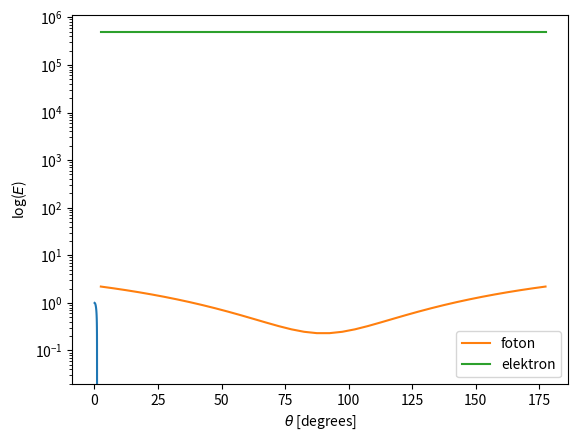

The script that saved this image:
import numpy as np
import matplotlib.pyplot as plt
%matplotlib inline

def maakDeeltje(m, p):
    """
    param m: De rustmassa van het deeltje (in eV)
    param p: Een vector voor de impuls van het deeltje (in eV) bijvoorbeeld [1e3, 1e2, -1e1]
    returns: De viervector [E, p_x, p_y, p_z] van het deeltje.
    """
    p = np.array(p)
    E = (m ** 2 + np.sum(p ** 2)) ** .5
    return np.array([E, *p])

def getBeta(deeltje):
    """
    param deeltje: de viervector waarmee het deeltje beschreven wordt.
    returns beta: een drie dimensionale vector voor beta van het deeltje.
    """
    return deeltje[1:] / deeltje[0] 

def getGamma(beta):
    """
    param beta: a 3d vector defining beta
    returns: gamma
    """
    beta = np.array(beta)
    gamma = 1 / (np.sqrt(1 - np.sum(beta ** 2)))
    return gamma

elektron = maakDeeltje(.5e6, [1e6, 0, 0])
print('elektron', elektron)

beta = getBeta(elektron)
print(beta)

foton = maakDeeltje(0, [-.4e6, 0, 0])
print('foton', foton)

print(getBeta(foton))

beta = getBeta(elektron)
gamma = getGamma(beta)
print(beta, gamma)

def maak_transformatie_matrix(gamma, beta):
    """
    Deeltjes hebben in dit geval alleen een beta (v/c) langs de x-as, 
    dit is dus geen vector maar een getal: -1<beta<1.
    """
    return np.matrix([[gamma, -beta * gamma, 0, 0],
                      [-beta * gamma, gamma, 0, 0],
                      [0, 0, 1, 0],
                      [0, 0, 0, 1]])

beta2center = getBeta(elektron)[0]
gamma2center = getGamma(beta2center)
Lab2Center = maak_transformatie_matrix(gamma2center, beta2center) 
Center2Lab = maak_transformatie_matrix(gamma2center, -beta2center)

print(Lab2Center * Center2Lab)

print(elektron * Lab2Center)

print(maakDeeltje(0, [-2, 0, 0]) * Center2Lab)

m_foton = 0
p_foton = np.array([2, 0 ,0])
foton_voor = maakDeeltje(0, p_foton)

m_elektron = .5e6 # eV
p_elektron = -p_foton
elektron_voor = maakDeeltje(m_elektron, p_elektron)

print(p_foton + p_elektron)

p_foton = np.array([*p_foton[1:], p_foton[0]]) 
p_elektron = np.array([*p_elektron[1:], p_elektron[0]])

foton_na = maakDeeltje(0, p_foton)
elektron_na = maakDeeltje(m_elektron, p_elektron)

print('foton voor' ,foton_voor)
print('foton na', foton_na)
print('elektron voor' ,elektron_voor)
print('elektron na', elektron_na)

beta = 0.9
gamma = getGamma(beta)

Center2Lab = np.matrix([[gamma, -beta * gamma, 0, 0],
                        [-beta * gamma, gamma, 0, 0],
                        [0, 0, 1, 0],
                        [0, 0, 0, 1]])

foton_voor = foton_voor * Center2Lab
foton_na = foton_na * Center2Lab
elektron_voor = elektron_voor * Center2Lab
elektron_na = elektron_na * Center2Lab

print('foton voor' ,foton_voor)
print('foton na', foton_na)
print('elektron voor' ,elektron_voor)
print('elektron na', elektron_na)

p_foton = np.array([2, 0 ,0])
foton_voor = maakDeeltje(0, p_foton)
p_elektron = -p_foton
elektron_voor = maakDeeltje(m_elektron, p_elektron)

thetas = np.arange(0, np.pi, np.pi / 36) + np.pi / 72

fotons_na = []
elektrons_na = []
for theta in thetas:
    p_foton = np.array([np.sin(theta), np.cos(theta), 0])
    p_elektron = -p_foton
    fotons_na.append(maakDeeltje(0, p_foton))
    elektrons_na.append(maakDeeltje(m_elektron, p_elektron))

print(np.array(fotons_na)[:,1])

plt.plot(np.array(fotons_na)[:,1],np.array(fotons_na)[:,2])

np.array(fotons_na)[:,1]

fotons_na = fotons_na * Center2Lab
elektron_na = elektrons_na * Center2Lab

np.array(fotons_na)[:,0]

plt.plot(np.degrees(thetas), np.array(fotons_na)[:,0], label ='foton')
plt.plot(np.degrees(thetas), np.array(elektrons_na)[:,0], label='elektron')
plt.xlabel(r'$\theta$ [degrees]')
plt.ylabel('log($E$)')
plt.legend()
plt.yscale('log')